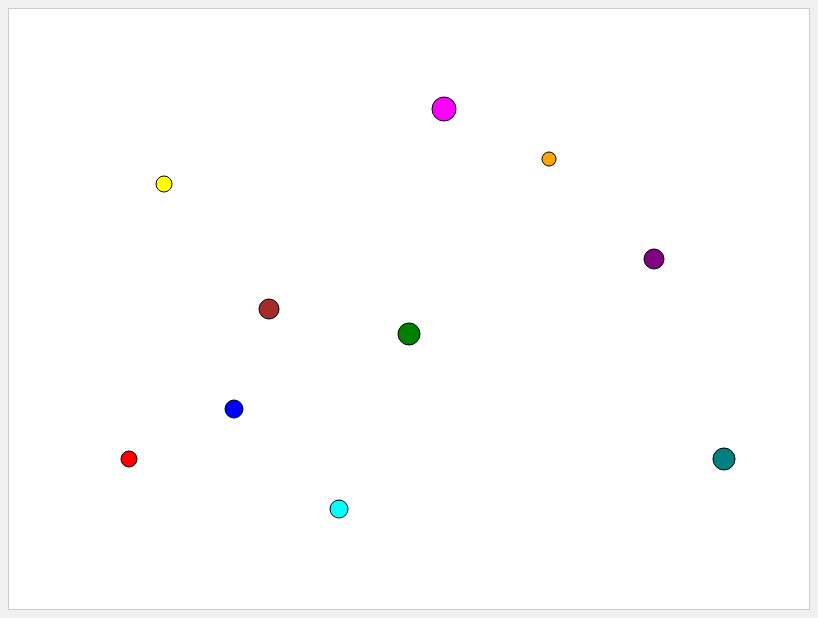
D3 v7 page, settled after 360 driven frames (6 s of simulated time); the page loaded 1 data file(s).


    // Seleciona o SVG e define dimensões
    const svg = d3.select("svg");
    const width = +svg.attr("width");
    const height = +svg.attr("height");
    
    // Cria um grupo para aplicar zoom e pan
    const g = svg.append("g");

    // Define escalas para posicionar os pontos (exemplo com domínio 0 a 100)
    const xScale = d3.scaleLinear().domain([0, 100]).range([50, width - 50]);
    const yScale = d3.scaleLinear().domain([0, 100]).range([height - 50, 50]);
    
    // Carrega dados de um arquivo CSV externo
    // O arquivo "data.csv" deve estar no mesmo diretório e conter colunas: x, y, value
    d3.csv("data.csv").then(data => {
      // Converte strings para números
      data.forEach(d => {
        d.x = +d.x;
        d.y = +d.y;
        d.value = +d.value;
        d.color = d.color || "steelblue"; // cor padrão
      });
      
      // Cria uma quadtree com os dados (para exemplificar o uso, mesmo que não seja utilizada em cálculos posteriores)
      const quadtree = d3.quadtree()
                         .x(d => xScale(d.x))
                         .y(d => yScale(d.y))
                         .addAll(data);
      
      // Adiciona círculos para cada ponto
      const circles = g.selectAll("circle")
        .data(data)
        .enter()
        .append("circle")
        .attr("cx", d => xScale(d.x))
        .attr("cy", d => yScale(d.y))
        .attr("r", d => 5 + d.value)  // o raio varia conforme o valor
        .attr("fill", d => d.color)
        .attr("stroke", "black")
        .call(d3.drag()
          .on("start", dragstarted)
          .on("drag", dragged)
          .on("end", dragended));

      // Animação: ao clicar, o círculo muda de cor com transições sucessivas
      circles.on("click", function(event, d) {
        d3.select(this)
          .transition()
          .duration(500)
          .attr("fill", "orange")
          .transition()
          .duration(500)
          .attr("fill", "steelblue");
      });

      // Funções para o comportamento de drag
      function dragstarted(event, d) {
        d3.select(this).raise().attr("stroke", "red");
      }
      function dragged(event, d) {
        d3.select(this)
          .attr("cx", d.x = event.x)
          .attr("cy", d.y = event.y);
      }
      function dragended(event, d) {
        d3.select(this).attr("stroke", "black");
      }
      
    }).catch(error => {
      console.error("Erro ao carregar os dados:", error);
    });
    
    // Implementa zoom e pan
    svg.call(d3.zoom()
      .scaleExtent([0.5, 10])
      .on("zoom", (event) => {
        g.attr("transform", event.transform);
      }));
  

### data: data.csv
x, y, value, color
10, 20, 3, red
25, 30, 4, blue
50, 45, 6, green
70, 80, 2, orange
85, 60, 5, purple
15, 75, 3, yellow
40, 10, 4, cyan
55, 90, 7, magenta
30, 50, 5, brown
95, 20, 6, teal